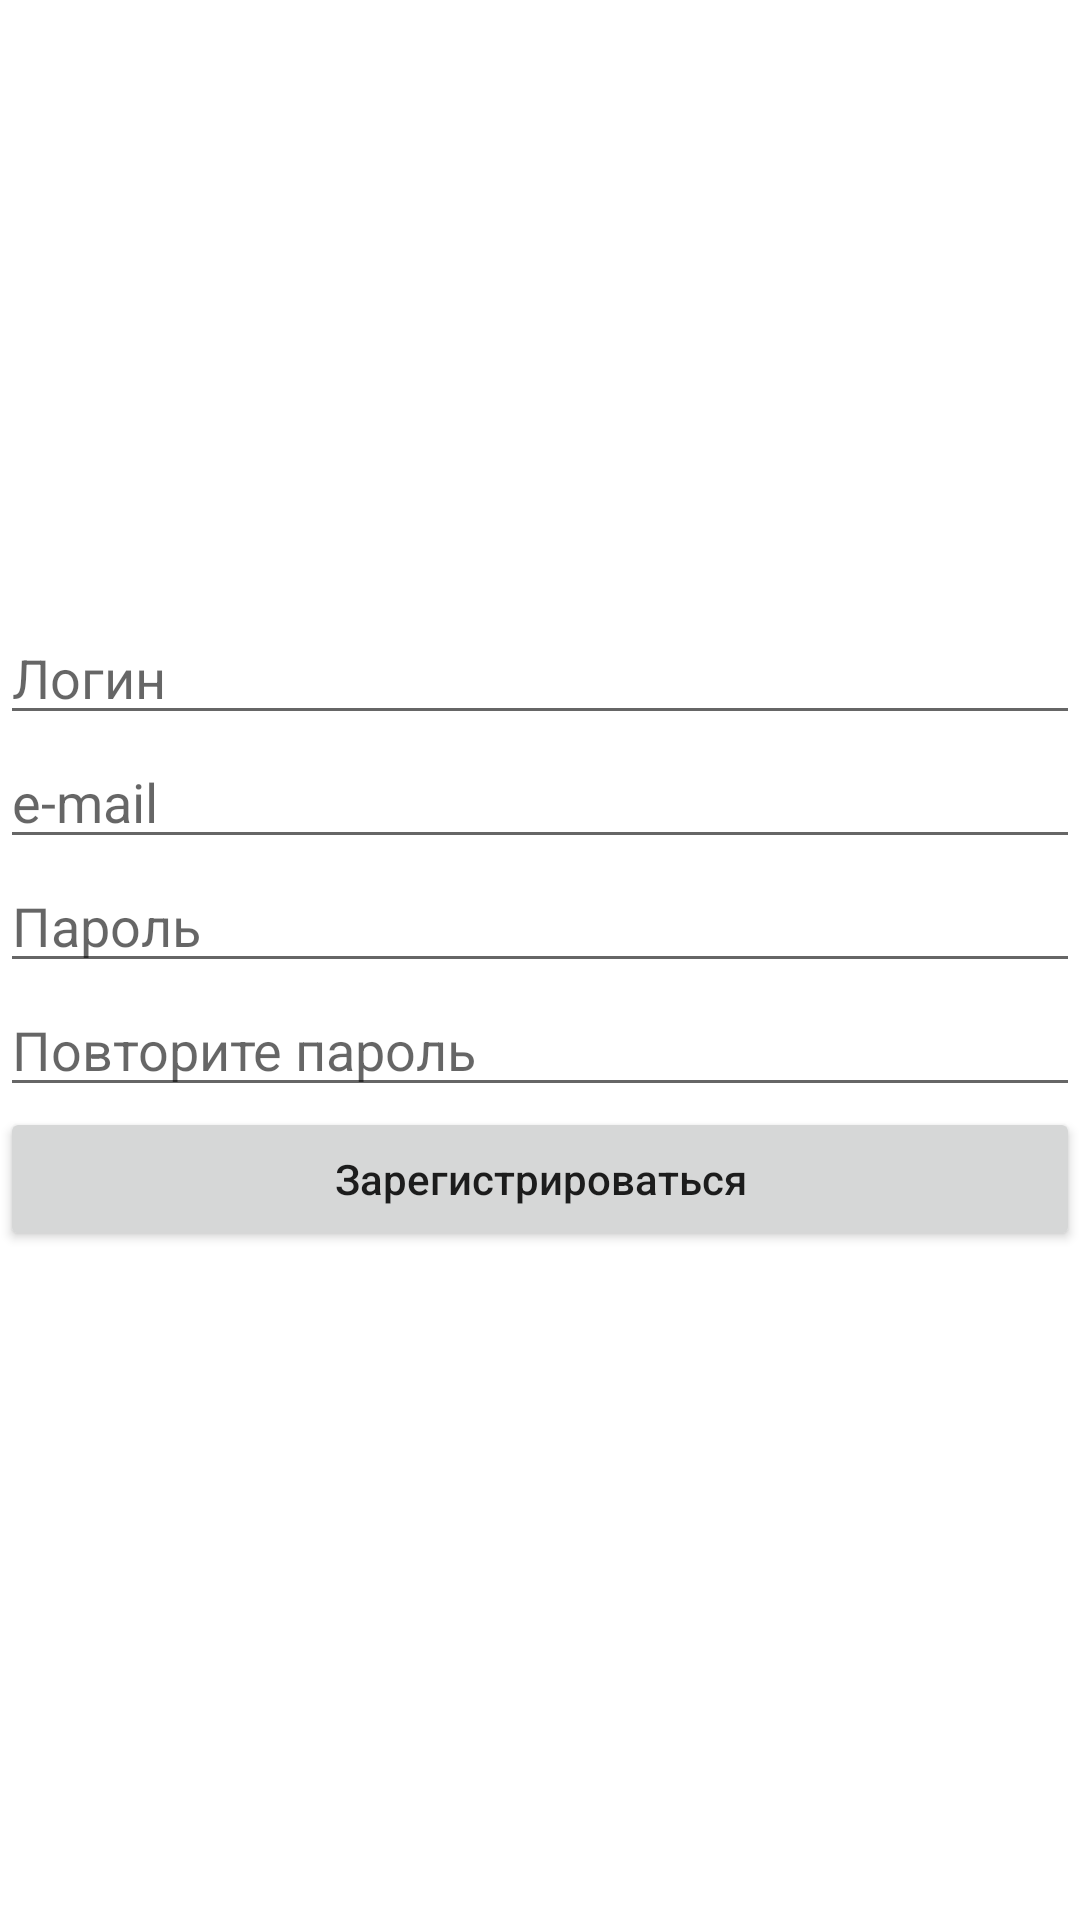

Produce the Android XML layout that renders to this screen, including the resource entries it uses.
<!-- AndroidManifest.xml: application theme Theme.MaterialComponents.DayNight -->
<!-- res/layout/activity_register_form.xml -->
<?xml version="1.0" encoding="utf-8"?>
<LinearLayout xmlns:android="http://schemas.android.com/apk/res/android"
    xmlns:tools="http://schemas.android.com/tools"
    android:layout_width="match_parent"
    android:layout_height="match_parent"
    android:gravity="center"
    android:orientation="vertical"
    tools:context=".ActivityRegisterForm"
    android:layout_marginLeft="20dp"
    android:layout_marginRight="20dp">


    
    <EditText
        android:id="@+id/loginPlainTextId_reg"
        android:layout_width="match_parent"
        android:layout_height="wrap_content"
        android:ems="10"
        android:hint="Логин"
        android:inputType="textPersonName"
        android:maxLength="100" />


    <EditText
        android:id="@+id/emailPlainTextId_reg"
        android:layout_width="match_parent"
        android:layout_height="wrap_content"
        android:hint="e-mail"
        android:maxLength="140"
        android:inputType="textPersonName"
        />

    <EditText
        android:id="@+id/passwordPlainTextId_reg"
        android:layout_width="match_parent"
        android:layout_height="wrap_content"
        android:hint="Пароль"
        android:inputType="textPersonName"
        android:maxLength="140"/>

    <EditText
        android:id="@+id/confirmPasswordPlainTextId_reg"
        android:layout_width="match_parent"
        android:layout_height="wrap_content"
        android:hint="Повторите пароль"
        android:inputType="textPersonName"
        android:maxLength="140"/>

    <Button
        android:id="@+id/registerButtonId_reg"
        android:layout_width="match_parent"
        android:layout_height="wrap_content"
        android:onClick="registerButtonClick_reg"
        android:text="Зарегистрироваться"
        android:textAllCaps="false" />

    <LinearLayout

        android:layout_width="wrap_content"
        android:layout_height="wrap_content"
        android:layout_gravity="center"
        android:orientation="vertical">



        <TextView
            android:id="@+id/errorMessageAuthForm"
            android:layout_width="wrap_content"
            android:layout_height="match_parent"
            android:text=""
            android:textAllCaps="false"
            android:textColor="@color/red"

            android:textStyle="italic" />
    </LinearLayout>

</LinearLayout>
<!-- resources referenced by this layout -->
<resources>
  <color name="red">#F82F2F</color>
  <string name="about"><i><a href="https://vk.com/il_ia">https://vk.com/il_ia</a></i></string>
</resources>
